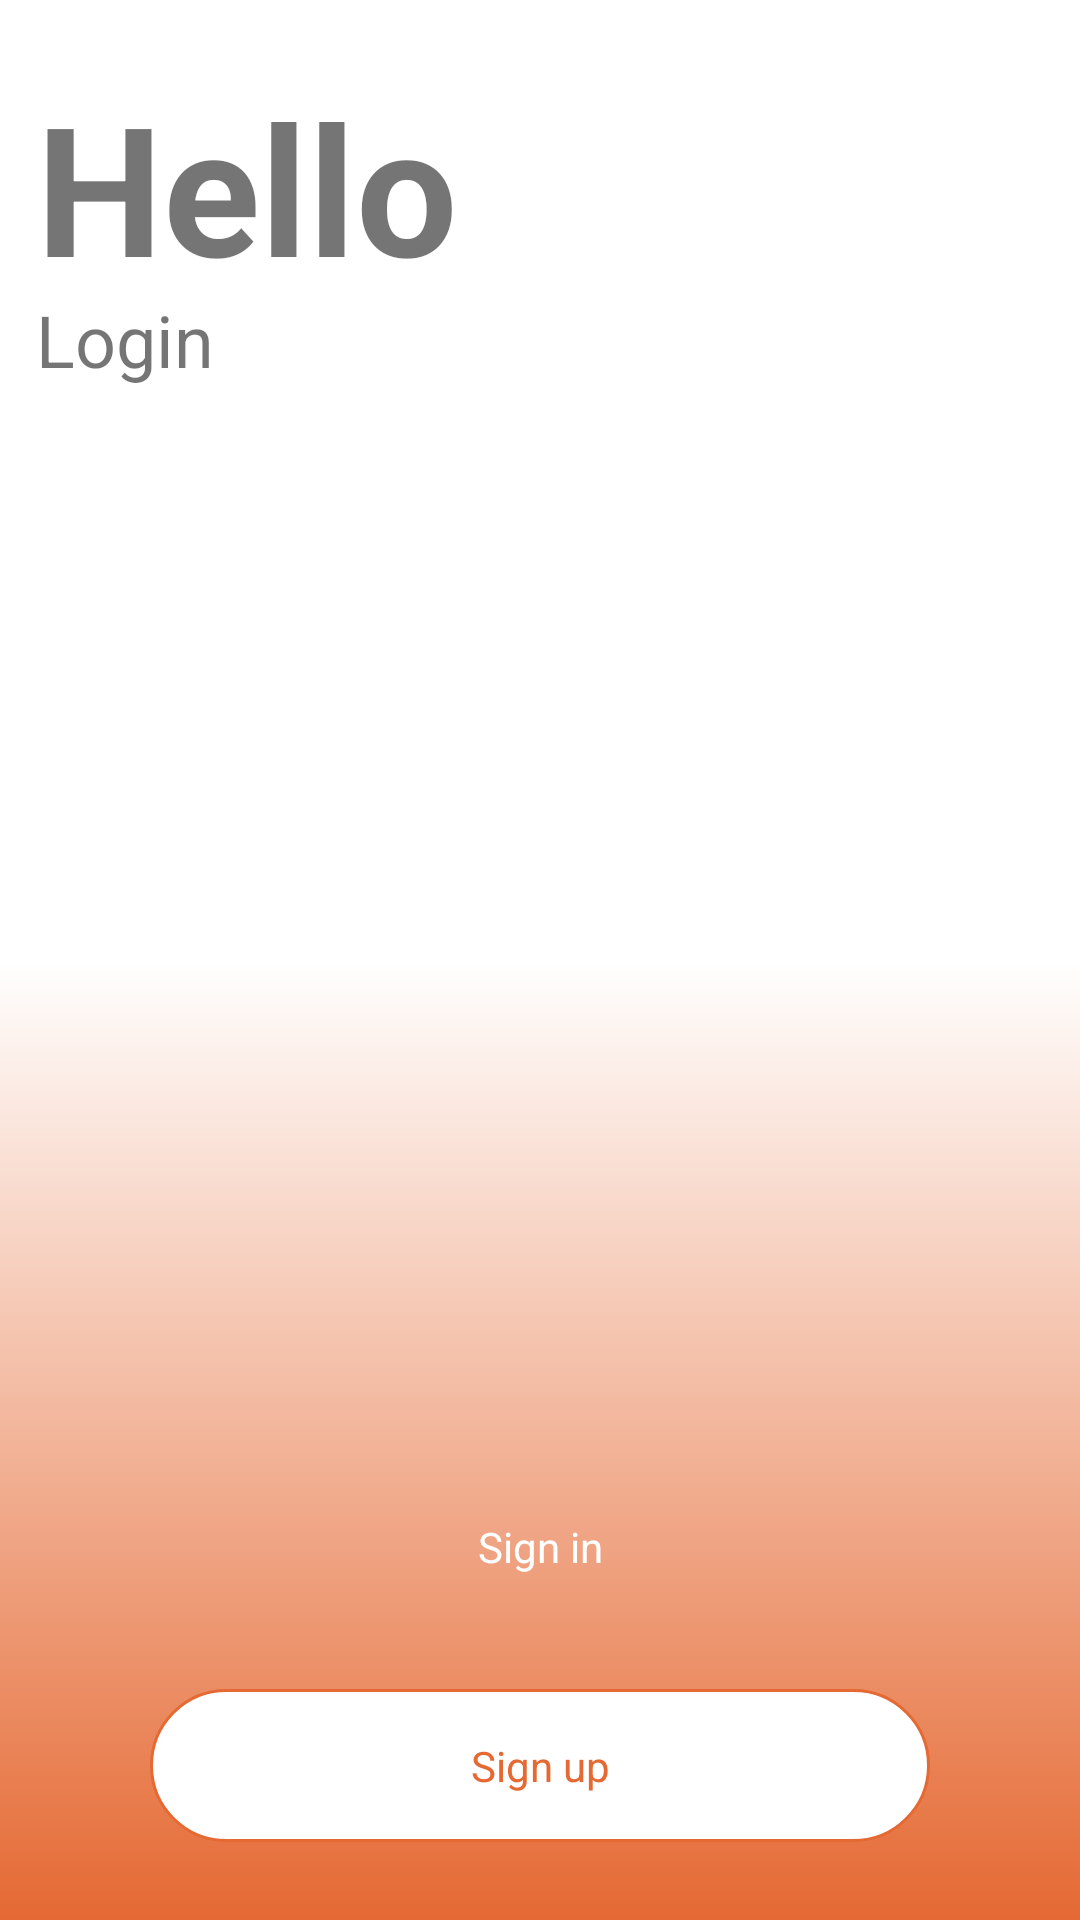

This screen was rendered from an Android layout file. Write that file and the resources it references.
<!-- AndroidManifest.xml: application theme AppTheme -->
<!-- res/layout/login1.xml -->
<?xml version="1.0" encoding="utf-8"?>
<FrameLayout xmlns:android="http://schemas.android.com/apk/res/android"
    xmlns:app="http://schemas.android.com/apk/res-auto"
    android:id="@+id/login_bg1"
    android:animateLayoutChanges="true"
    android:background="@drawable/bg_login"
    android:orientation="vertical"
    android:layout_width="match_parent"
    android:layout_height="match_parent">


    <LinearLayout
        android:id="@+id/text_layout"
        android:layout_marginStart="12dp"
        android:layout_marginTop="30dp"
        android:layout_width="wrap_content"
        android:layout_height="wrap_content"
        android:orientation="vertical">

        <TextView
            android:id="@+id/hello"
            android:textSize="60sp"
            android:includeFontPadding="false"
            android:layout_width="wrap_content"
            android:layout_height="wrap_content"
            android:textStyle="bold"
            android:text="Hello" />

        <TextView
            android:textSize="24sp"
            android:id="@+id/text"
            android:includeFontPadding="false"
            android:lineSpacingExtra="0dp"
            android:layout_width="wrap_content"
            android:layout_height="wrap_content"
            android:text="Login" />
    </LinearLayout>

    <LinearLayout

        android:layout_gravity="bottom"
        android:id="@+id/login_btn_layout"
        android:layout_width="match_parent"
        android:layout_height="wrap_content"
        android:paddingStart="50dp"
        android:paddingEnd="50dp"
        android:orientation="vertical">

        <TextView
            android:id="@+id/sign_in"
            android:layout_width="match_parent"
            android:layout_height="wrap_content"
            android:background="@drawable/main_r_32"
            android:gravity="center"
            android:paddingTop="@dimen/btn_top_bottom"
            android:paddingBottom="@dimen/btn_top_bottom"
            android:layout_marginTop="16dp"
            android:layout_marginBottom="16dp"
            android:text="Sign in"
            android:textColor="@color/white" />

        <TextView
            android:translationY="-10dp"
            android:background="@drawable/main_r_line_32"
            android:textColor="@color/main"
            android:layout_marginTop="16dp"
            android:layout_marginBottom="16dp"
            android:gravity="center"
            android:paddingTop="@dimen/btn_top_bottom"
            android:paddingBottom="@dimen/btn_top_bottom"
            android:id="@+id/sign_up"
            android:layout_width="match_parent"
            android:layout_height="wrap_content"
            android:text="Sign up" />
    </LinearLayout>
</FrameLayout>
<!-- resources referenced by this layout -->
<resources>
  <color name="main">#E56933</color>
  <color name="white">#FFFFFF</color>
  <dimen name="btn_top_bottom">16dp</dimen>
  <!-- drawable bg_login (drawable) -->
  <?xml version="1.0" encoding="utf-8"?>
  <shape  xmlns:android="http://schemas.android.com/apk/res/android"
      >
  
      <gradient
          android:startColor="@color/white"
          android:centerX="0.5"
          android:centerColor="@color/white"
          android:endColor="@color/main"
          android:angle="270"
          />
  
  
  </shape>
  <!-- drawable main_r_line_32 (drawable) -->
  <?xml version="1.0" encoding="utf-8"?>
  <shape xmlns:android="http://schemas.android.com/apk/res/android">
      <solid android:color="@color/white"/>
      <stroke android:color="@color/main" android:width="1dp"/>
      <corners android:radius="32dp"/>
  </shape>
  <style name="AppTheme" parent="Theme.AppCompat.Light.NoActionBar">
          
          <item name="colorPrimary">@color/colorPrimary</item>
          <item name="colorPrimaryDark">@color/colorPrimaryDark</item>
          <item name="colorAccent">@color/main</item>
  
          <item name="android:windowActivityTransitions">true</item>
  
      </style>
  <color name="colorPrimary">#6200EE</color>
  <color name="colorPrimaryDark">#3700B3</color>
</resources>
